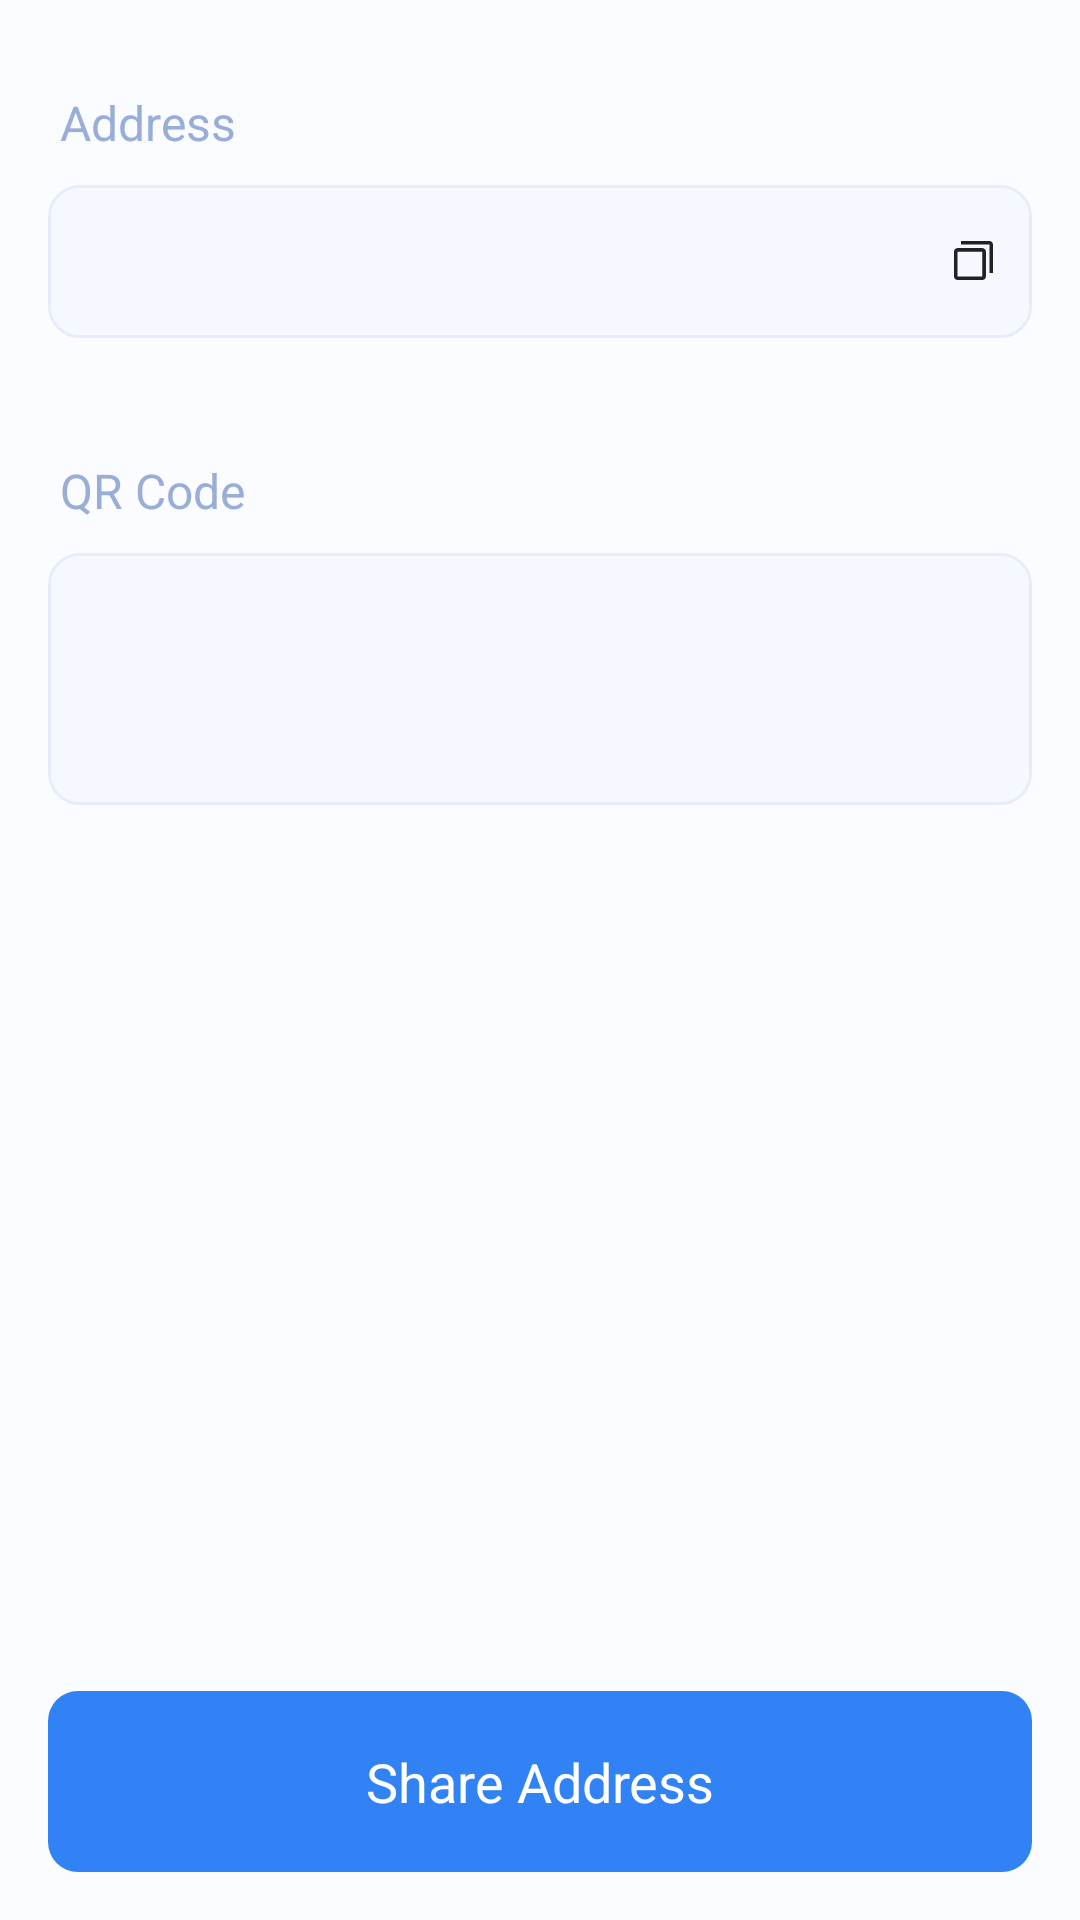

The Android layout XML behind this screen, and the referenced resources:
<!-- AndroidManifest.xml: activity theme ActionBarAppTheme -->
<!-- res/layout/activity_wallet_receive.xml -->
<?xml version="1.0" encoding="utf-8"?>
<androidx.constraintlayout.widget.ConstraintLayout xmlns:android="http://schemas.android.com/apk/res/android"
    xmlns:app="http://schemas.android.com/apk/res-auto"
    xmlns:tools="http://schemas.android.com/tools"
    android:layout_width="match_parent"
    android:layout_height="match_parent">

    <TextView
        android:id="@+id/address_label"
        style="@style/TextViewLabel"
        android:layout_marginTop="30dp"
        android:text="@string/address"
        app:layout_constraintStart_toStartOf="parent"
        app:layout_constraintTop_toTopOf="parent" />

    <androidx.constraintlayout.widget.ConstraintLayout
        android:id="@+id/address_wrap"
        android:layout_width="0dp"
        android:layout_height="wrap_content"
        android:layout_marginHorizontal="16dp"
        android:layout_marginTop="10dp"
        android:background="@drawable/drawable_edittext_background"
        app:layout_constraintEnd_toEndOf="parent"
        app:layout_constraintStart_toStartOf="parent"
        app:layout_constraintTop_toBottomOf="@id/address_label">

        <TextView
            android:id="@+id/address"
            style="@style/TextViewH6"
            android:layout_width="0dp"
            android:layout_height="wrap_content"
            android:maxLines="2"
            android:padding="16dp"
            android:textColor="@color/color_mode_base05"
            app:layout_constraintBottom_toBottomOf="parent"
            app:layout_constraintEnd_toStartOf="@id/address_copy"
            app:layout_constraintStart_toStartOf="parent"
            app:layout_constraintTop_toTopOf="parent"
            tools:text="0x0000" />

        <ImageButton
            android:id="@+id/address_copy"
            android:layout_width="wrap_content"
            android:layout_height="wrap_content"
            android:layout_marginRight="4dp"
            android:background="@android:color/transparent"
            android:padding="4dp"
            android:src="@drawable/copy_light"
            app:layout_constraintBottom_toBottomOf="parent"
            app:layout_constraintRight_toRightOf="parent"
            app:layout_constraintTop_toTopOf="parent"
            app:tint="@color/color_mode_base05" />
    </androidx.constraintlayout.widget.ConstraintLayout>

    <TextView
        android:id="@+id/qr_label"
        style="@style/TextViewLabel"
        android:layout_marginTop="40dp"
        android:text="@string/qr_code"
        app:layout_constraintStart_toStartOf="parent"
        app:layout_constraintTop_toBottomOf="@id/address_wrap" />

    <ImageView
        android:id="@+id/qrcode"
        android:layout_width="match_parent"
        android:layout_height="wrap_content"
        android:layout_marginHorizontal="16dp"
        android:layout_marginTop="10dp"
        android:adjustViewBounds="true"
        android:background="@drawable/drawable_edittext_background"
        android:padding="42dp"
        android:scaleType="fitXY"
        app:layout_constraintEnd_toEndOf="parent"
        app:layout_constraintStart_toStartOf="parent"
        app:layout_constraintTop_toBottomOf="@id/qr_label" />

    <Button
        android:id="@+id/share_btn"
        style="@style/FlatButton"
        android:layout_marginBottom="16dp"
        android:background="@drawable/drawable_button_background"
        android:text="@string/share_address"
        app:layout_constraintBottom_toBottomOf="parent"
        app:layout_constraintEnd_toEndOf="parent"
        app:layout_constraintStart_toStartOf="parent" />

</androidx.constraintlayout.widget.ConstraintLayout>
<!-- resources referenced by this layout -->
<resources>
  <color name="color_mode_base05">#222222</color>
  <!-- drawable drawable_button_background (drawable) -->
  <shape xmlns:android="http://schemas.android.com/apk/res/android"
      android:shape="rectangle">
      <solid android:color="@color/color_blue01" />
      <corners android:radius="10dp" />
  </shape>
  <!-- drawable drawable_edittext_background (drawable) -->
  <shape xmlns:android="http://schemas.android.com/apk/res/android"
      android:shape="rectangle">
      <stroke
          android:width="1dp"
          android:color="@color/color_mode_base03" />
      <solid android:color="@color/color_mode_base02" />
      <corners android:radius="10dp" />
  </shape>
  <string name="address">Address</string>
  <string name="qr_code">QR Code</string>
  <string name="share_address">Share Address</string>
  <style name="TextViewH6" parent="Widget.MaterialComponents.TextView">
          <item name="fontFamily">@font/font_semibold</item>
          <item name="android:textSize">14sp</item>
      </style>
  <style name="TextViewLabel" parent="Widget.MaterialComponents.TextView">
          <item name="android:layout_width">wrap_content</item>
          <item name="android:layout_height">wrap_content</item>
          <item name="android:layout_marginLeft">20dp</item>
          <item name="android:textColor">@color/color_mode_base04</item>
          <item name="android:textSize">16sp</item>
          <item name="fontFamily">@font/font_semibold</item>
      </style>
  <color name="color_blue01">#3182F5</color>
  <color name="color_mode_base03">#E6ECFB</color>
  <color name="color_mode_base02">#F5F9FF</color>
  <color name="color_only_base01">#ffffff</color>
  <color name="color_mode_base04">#98AED8</color>
  <style name="Widget.Toolbar" parent="@style/Widget.MaterialComponents.Toolbar">
          <item name="contentInsetStart">0dp</item>
          <item name="android:padding">0dp</item>
          <item name="android:titleMargin">0dp</item>
          <item name="android:contentInsetStart">0dp</item>
          <item name="android:textSize">24sp</item>
      </style>
  <color name="color_mode_base01">#FBFCFF</color>
  <style name="BaseBottomSheetDialog" parent="@style/ThemeOverlay.MaterialComponents.BottomSheetDialog">
          <item name="bottomSheetStyle">@style/BottomSheet</item>
      </style>
  <style name="SolidActionBar" parent="@style/Widget.MaterialComponents.Light.ActionBar.Solid">
          <item name="elevation">0dp</item>
          <item name="titleTextStyle">@style/ActionBarTitle</item>
      </style>
  <style name="AppTheme.AppBarOverlay" parent="ThemeOverlay.MaterialComponents.ActionBar">
          <item name="android:textColorPrimary">@color/color_mode_base05</item>
          <item name="colorPrimary">@color/color_mode_base01</item>
          <item name="fontFamily">@font/font_semibold</item>
      </style>
  <style name="BottomSheet" parent="Widget.MaterialComponents.BottomSheet.Modal">
          <item name="backgroundTint">@color/color_mode_base01</item>
          <item name="shapeAppearanceOverlay">@style/CustomShapeAppearanceBottomSheetDialog</item>
      </style>
  <style name="ActionBarTitle" parent="TextAppearance.Material3.ActionBar.Title">
          <item name="android:textSize">24sp</item>
      </style>
  <style name="CustomShapeAppearanceBottomSheetDialog" parent="">
          <item name="cornerFamily">rounded</item>
          <item name="cornerSizeTopRight">16dp</item>
          <item name="cornerSizeTopLeft">16dp</item>
          <item name="cornerSizeBottomRight">0dp</item>
          <item name="cornerSizeBottomLeft">0dp</item>
      </style>
</resources>
